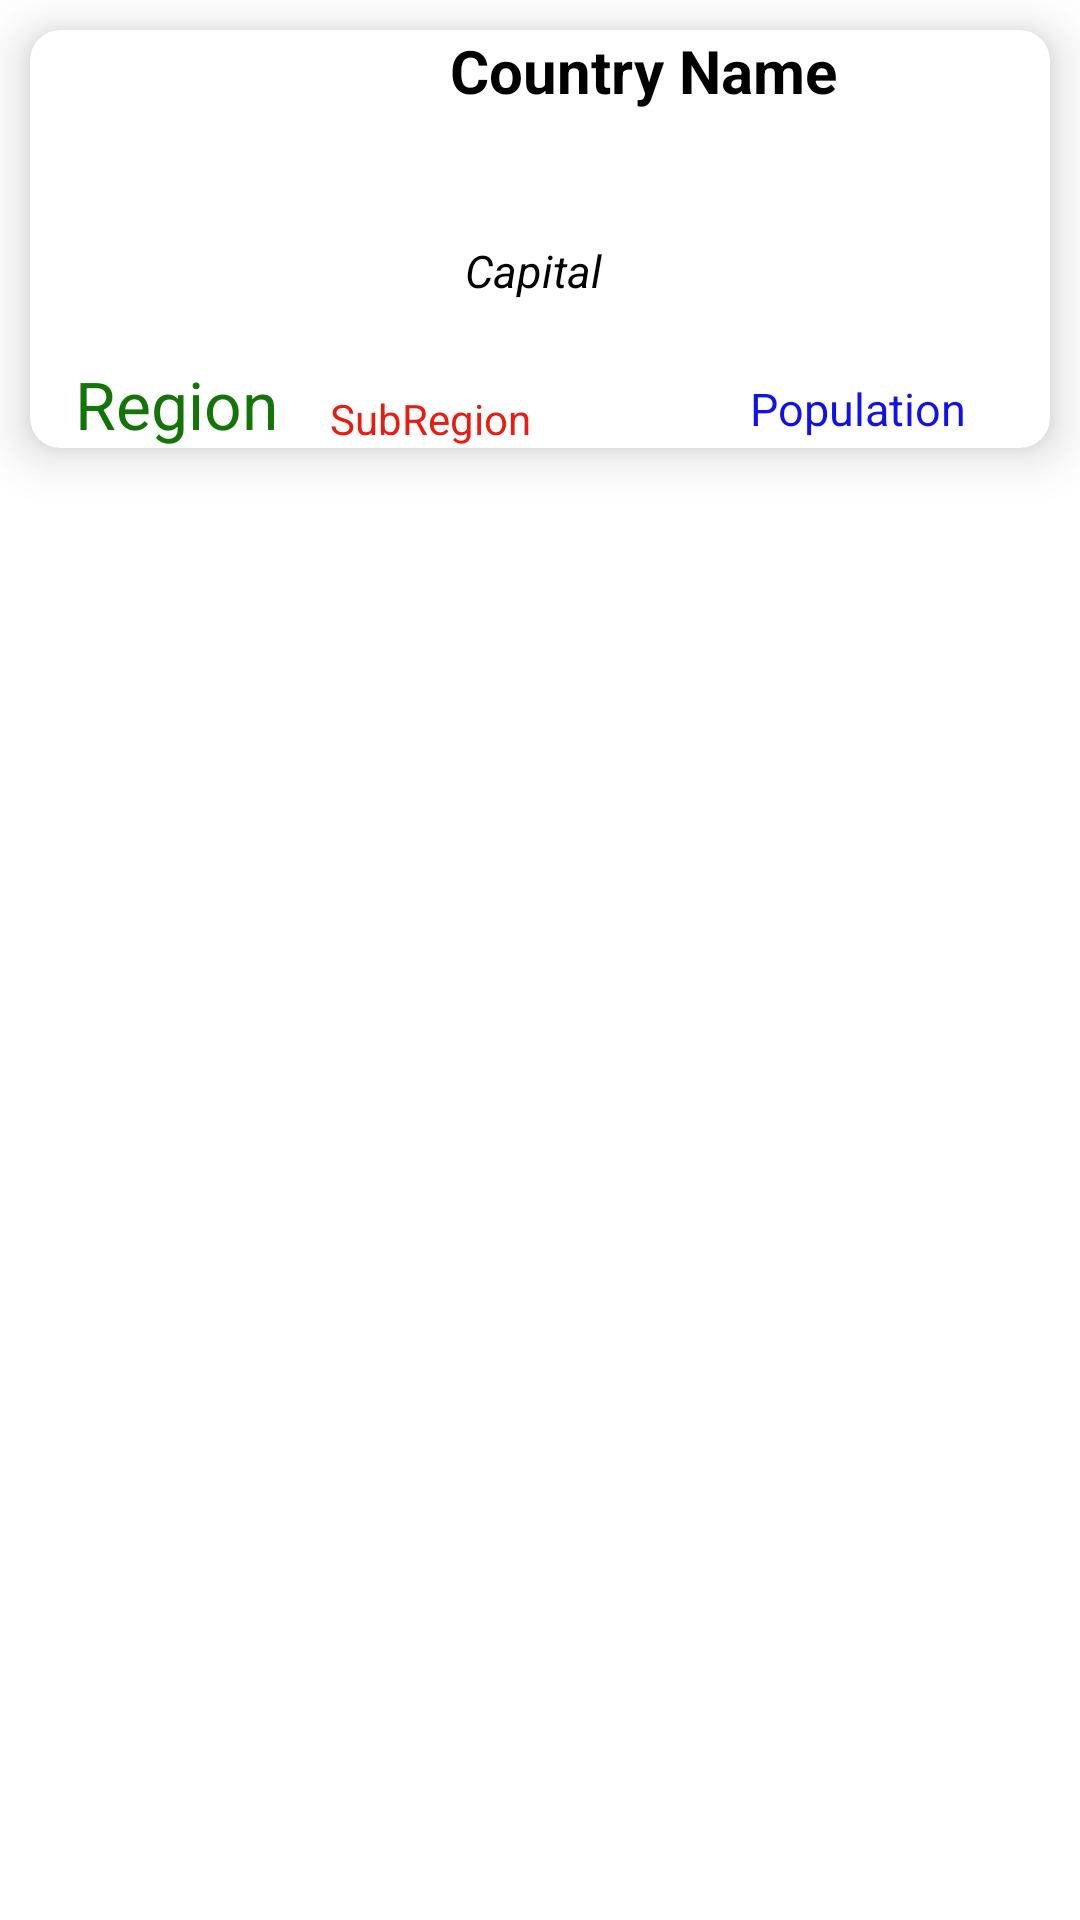

The Android layout XML behind this screen, and the referenced resources:
<!-- AndroidManifest.xml: application theme Theme.AsianCountry -->
<!-- res/layout/item.xml -->
<?xml version="1.0" encoding="utf-8"?>
<androidx.constraintlayout.widget.ConstraintLayout xmlns:android="http://schemas.android.com/apk/res/android"
    xmlns:app="http://schemas.android.com/apk/res-auto"
    xmlns:tools="http://schemas.android.com/tools"
    android:layout_width="match_parent"
    android:layout_height="wrap_content"
    >

    <androidx.cardview.widget.CardView
        android:id="@+id/cardView"
        app:cardCornerRadius="10dp"
        app:cardElevation="10dp"
        android:layout_width="match_parent"
        android:layout_height="wrap_content"
        android:layout_margin="10dp"
        app:layout_constraintEnd_toEndOf="parent"
        app:layout_constraintHorizontal_bias="0.157"
        app:layout_constraintStart_toStartOf="parent"
        app:layout_constraintTop_toTopOf="parent">

        <TextView
            android:id="@+id/countryName"
            android:layout_width="wrap_content"
            android:layout_height="wrap_content"
            android:layout_marginLeft="140dp"
            android:layout_marginTop="0dp"
            android:text="Country Name"
            android:textStyle="bold"
            android:textColor="@color/black"
            android:textSize="20sp" />

        <TextView
            android:id="@+id/countryCapital"
            android:layout_width="wrap_content"
            android:layout_height="wrap_content"
            android:text="Capital"
            android:textSize="15sp"
            android:layout_marginTop="70dp"
            android:textColor="@color/black"
            android:textStyle="italic"
            android:layout_marginLeft="145dp"/>

        <TextView
            android:id="@+id/countryRegion"
            android:layout_width="wrap_content"
            android:layout_height="wrap_content"
            android:text="Region"
            android:textSize="22sp"
            android:textColor="#137407"
            android:layout_marginTop="110dp"
            android:layout_marginLeft="15dp"/>

        <TextView
            android:id="@+id/countryPopulation"
            android:layout_width="wrap_content"
            android:layout_height="wrap_content"
            android:text="Population"
            android:textSize="15sp"
            android:textColor="#1111EC"
            android:layout_marginTop="116dp"
            android:layout_marginLeft="240dp"/>

        <TextView
            android:id="@+id/countrySubregion"
            android:layout_width="wrap_content"
            android:layout_height="wrap_content"
            android:text="SubRegion"
            android:layout_marginLeft="100dp"
            android:textColor="#EC1B11"
            android:layout_marginTop="120dp"/>

        <ImageView
            android:id="@+id/countryFlag"
            android:layout_width="120dp"
            android:layout_height="80dp" />
    </androidx.cardview.widget.CardView>
</androidx.constraintlayout.widget.ConstraintLayout>
<!-- resources referenced by this layout -->
<resources>
  <style name="Theme.AsianCountry" parent="Theme.MaterialComponents.DayNight.DarkActionBar">
          
          <item name="colorPrimary">@color/purple_500</item>
          <item name="colorPrimaryVariant">@color/purple_700</item>
          <item name="colorOnPrimary">@color/white</item>
          
          <item name="colorSecondary">@color/teal_200</item>
          <item name="colorSecondaryVariant">@color/teal_700</item>
          <item name="colorOnSecondary">@color/black</item>
          
          <item name="android:statusBarColor" tools:targetApi="l">?attr/colorPrimaryVariant</item>
          
      </style>
  <!-- not gathered from this repository: default colours our renderer supplied (Android Studio template values) -->
  <color name="purple_500">#FF6200EE</color>
  <color name="purple_700">#FF3700B3</color>
  <color name="teal_200">#FF03DAC5</color>
  <color name="teal_700">#FF018786</color>
  <color name="black">#FF000000</color>
  <color name="white">#FFFFFFFF</color>
</resources>
